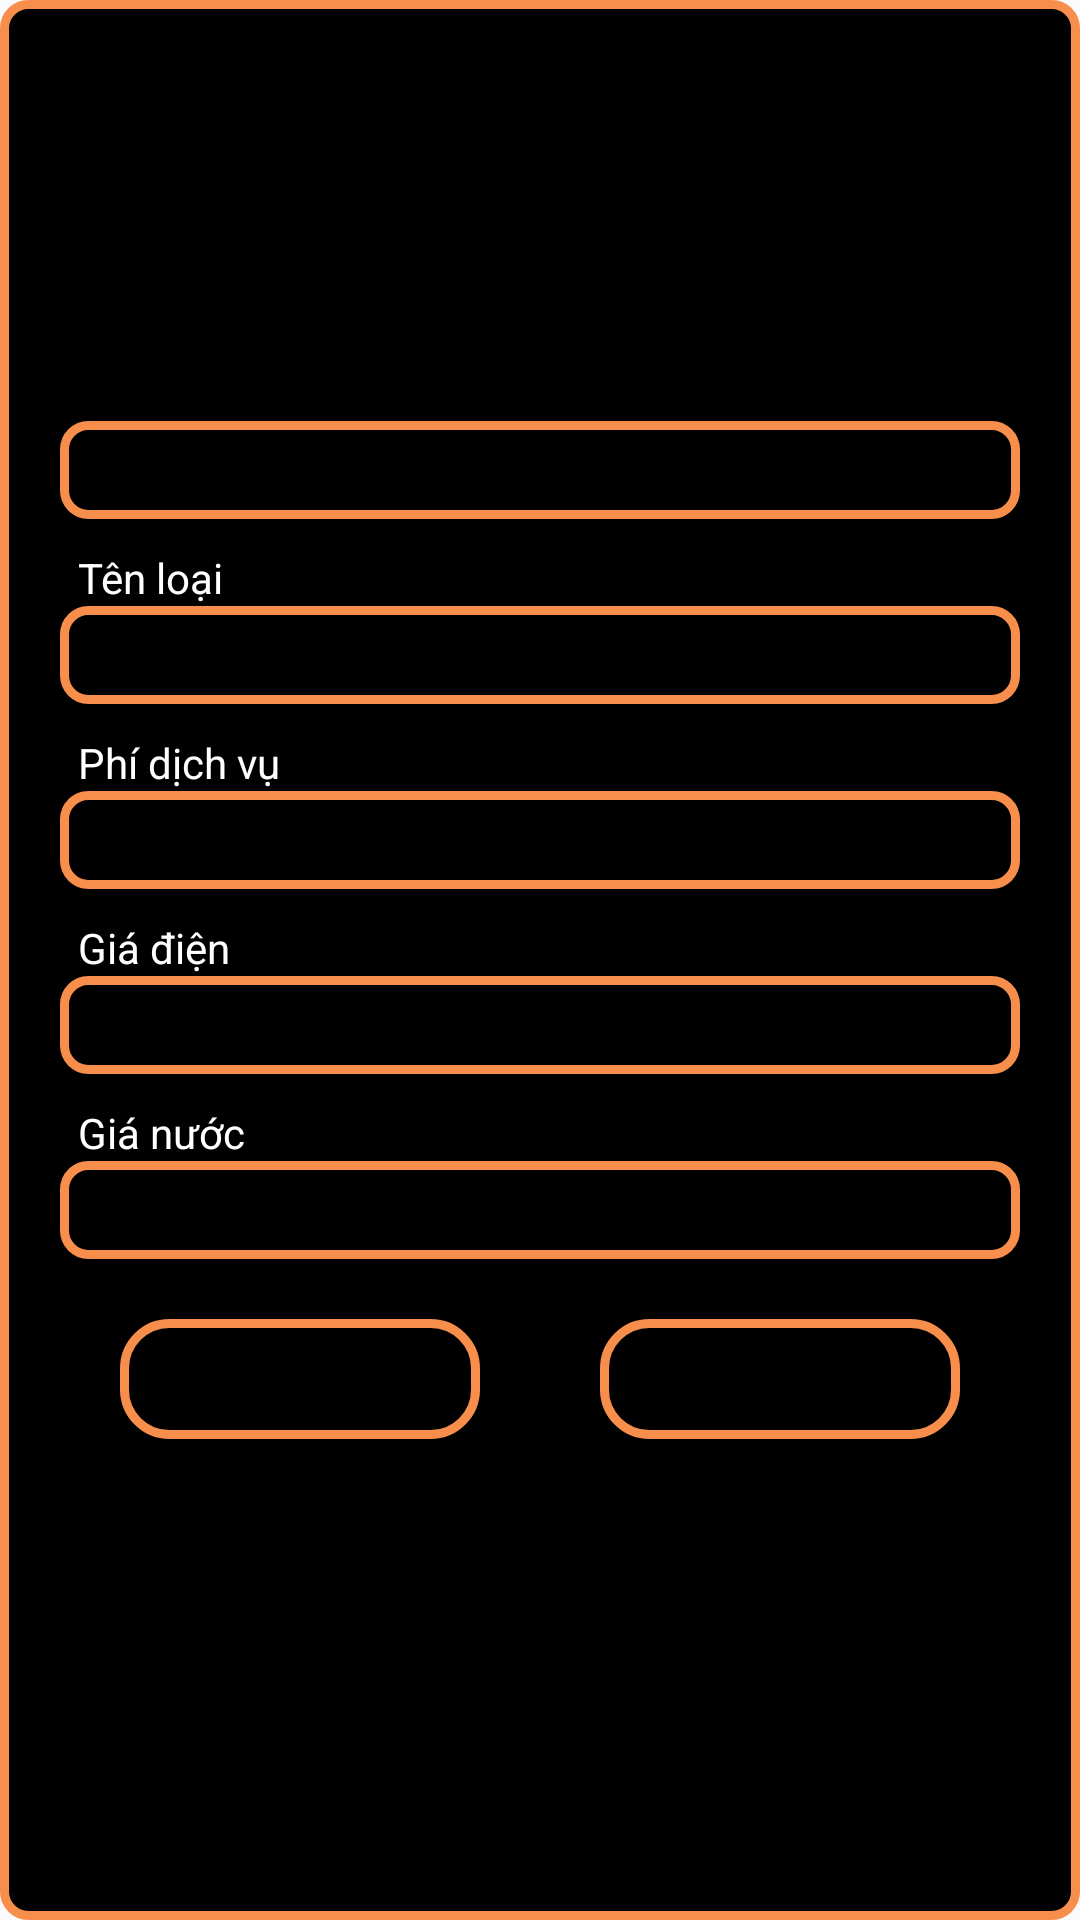

Produce the Android XML layout that renders to this screen, including the resource entries it uses.
<!-- AndroidManifest.xml: application theme Theme.BedSitMana -->
<!-- res/layout/dialog_loai_phong.xml -->
<?xml version="1.0" encoding="utf-8"?>
<LinearLayout xmlns:android="http://schemas.android.com/apk/res/android"
    xmlns:tools="http://schemas.android.com/tools"
    android:layout_width="371dp"
    android:layout_height="match_parent"
    android:gravity="center_vertical"
    android:orientation="vertical"
    android:background="@drawable/khungedt"
    android:padding="20dp">
    <EditText
        android:id="@+id/edtMaLoaiPhong"
        android:layout_width="match_parent"
        android:layout_height="wrap_content"
        android:background="@drawable/khungedt"
        android:padding="5dp"
        android:textColor="@color/white"
        android:textColorHint="#9F9B9B"
        android:textSize="17dp" />
    <TextView
        android:layout_width="wrap_content"
        android:layout_height="wrap_content"
        android:paddingLeft="6dp"
        android:paddingTop="10dp"
        android:text="Tên loại"
        android:textColor="@color/white" />
    <EditText
        android:id="@+id/edtTenLoaiPhong"
        android:layout_width="match_parent"
        android:layout_height="wrap_content"
        android:background="@drawable/khungedt"
        android:padding="5dp"
        android:textColor="@color/white"
        android:textColorHint="#9F9B9B"
        android:textSize="17dp" />
    <TextView
        android:layout_width="wrap_content"
        android:layout_height="wrap_content"
        android:paddingLeft="6dp"
        android:paddingTop="10dp"
        android:text="Phí dịch vụ"
        android:textColor="@color/white" />
    <EditText
        android:id="@+id/edtPhiDichVu"
        android:layout_width="match_parent"
        android:layout_height="wrap_content"
        android:background="@drawable/khungedt"
        android:padding="5dp"
        android:textColor="@color/white"
        android:textColorHint="#9F9B9B"
        android:textSize="17dp" />
    <TextView
        android:layout_width="wrap_content"
        android:layout_height="wrap_content"
        android:paddingLeft="6dp"
        android:paddingTop="10dp"
        android:text="Giá điện"
        android:textColor="@color/white" />

    <EditText
        android:id="@+id/edtTienDien"
        android:layout_width="match_parent"
        android:layout_height="wrap_content"
        android:background="@drawable/khungedt"
        android:padding="5dp"
        android:textColor="@color/white"
        android:textColorHint="#9F9B9B"
        android:textSize="17dp" />
    <TextView
        android:layout_width="wrap_content"
        android:layout_height="wrap_content"
        android:paddingLeft="6dp"
        android:paddingTop="10dp"
        android:text="Giá nước"
        android:textColor="@color/white" />

    <EditText
        android:id="@+id/edtTienNuoc"
        android:layout_width="match_parent"
        android:layout_height="wrap_content"
        android:background="@drawable/khungedt"
        android:padding="5dp"
        android:textColor="@color/white"
        android:textColorHint="#9F9B9B"
        android:textSize="17dp" />

    <LinearLayout
        android:layout_width="match_parent"
        android:layout_height="wrap_content"
        android:gravity="center"
        android:orientation="horizontal">

        <Button
            android:id="@+id/btnXacNhan"
            android:layout_width="120dp"
            android:layout_height="40dp"
            android:layout_margin="20dp"
            android:background="@drawable/khung_login"
            android:text="Xác nhận"
            android:textColor="@color/orange" />

        <Button
            android:id="@+id/btnHuy"
            android:layout_width="120dp"
            android:layout_height="40dp"
            android:layout_margin="20dp"
            android:background="@drawable/khung_login"
            android:text="Hủy"
            android:textColor="@color/orange" />
    </LinearLayout>


</LinearLayout>
<!-- resources referenced by this layout -->
<resources>
  <!-- drawable khung_login (drawable) -->
  <?xml version="1.0" encoding="utf-8"?>
  <shape xmlns:android="http://schemas.android.com/apk/res/android">
      <corners android:radius="15dp" />
      <stroke
          android:width="3dp"
          android:color="#F88E4B" />
      <solid android:color="@color/black"/>
  </shape>
  <!-- drawable khungedt (drawable) -->
  <?xml version="1.0" encoding="utf-8"?>
  <shape xmlns:android="http://schemas.android.com/apk/res/android">
      <corners android:radius="8dp" />
      <stroke
          android:width="3dp"
          android:color="#F88E4B" />
      <solid android:color="@color/black"/>
  </shape>
  <style name="Theme.BedSitMana" parent="Base.Theme.BedSitMana" />
  <style name="Base.Theme.BedSitMana" parent="Theme.AppCompat.DayNight.NoActionBar">
          
          
          <item name="android:statusBarColor">@color/black</item>
          <item name="android:itemBackground">@color/orange</item>
      </style>
  <!-- not gathered from this repository: default colours our renderer supplied (Android Studio template values) -->
  <color name="black">#FF000000</color>
  <color name="white">#FFFFFFFF</color>
</resources>
